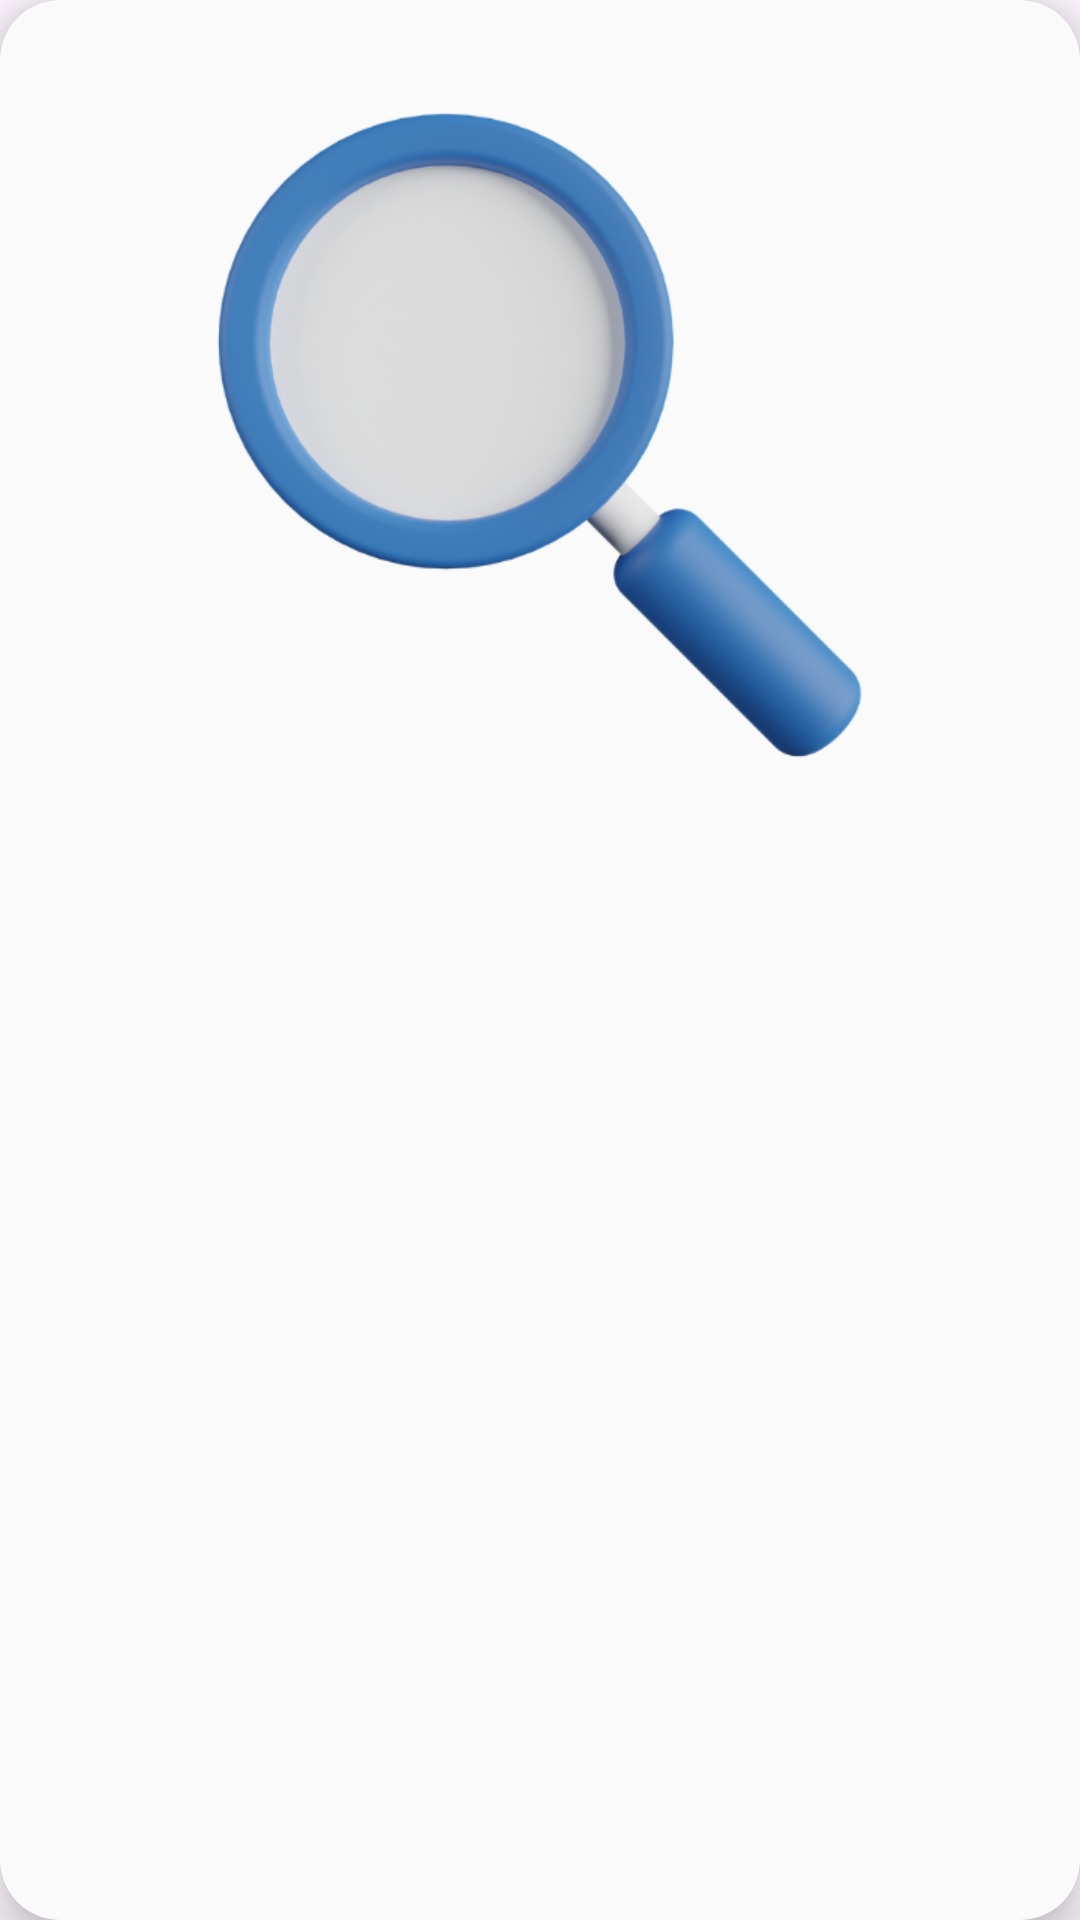

Reconstruct the res/layout file that produces this screen, plus the resources it refers to.
<!-- AndroidManifest.xml: application theme Theme.PMATH -->
<!-- res/layout/card_view_holder.xml -->
<?xml version="1.0" encoding="utf-8"?>
<androidx.cardview.widget.CardView
    xmlns:tools="http://schemas.android.com/tools"
    xmlns:android="http://schemas.android.com/apk/res/android"
    xmlns:app="http://schemas.android.com/apk/res-auto"
    android:id="@+id/card_view_result"
    android:layout_width="match_parent"
    android:layout_height="wrap_content"
    android:layout_marginTop="20dp"
    app:cardCornerRadius="20dp"
    android:layout_marginLeft="10dp"
    android:layout_marginRight="10dp"
    android:layout_marginBottom="20dp"
    android:paddingBottom="20dp"
    app:cardElevation="10dp"
    app:cardBackgroundColor="@color/whiteOf">
    <LinearLayout
        android:layout_width="match_parent"
        android:layout_height="match_parent"
        android:id="@+id/linearLayoutResult"
        android:orientation="vertical"

        android:layout_margin="20dp">

        <TextView
            android:layout_width="match_parent"
            android:layout_height="wrap_content"
            android:text="Lorem Ipsum Dolor sit Amet"
            android:textSize="20sp"
            android:id="@+id/txt_title"
            tools:visibility="visible"
            android:layout_marginBottom="20dp"
            android:gravity="center"
            android:textStyle="bold"
            android:visibility="gone"/>


        <TableLayout
            android:id="@+id/table_view_result"
            android:layout_width="match_parent"
            android:layout_height="match_parent"
            android:layout_gravity="center"
            android:visibility="gone"
            tools:visibility="visible"
            android:gravity="center">

            <TableRow
                android:layout_width="match_parent"
                android:layout_height="match_parent"
                >
                <TextView
                    android:id="@+id/row_1_header"
                    android:layout_width="wrap_content"
                    android:layout_height="wrap_content"
                    android:layout_weight="1"
                    android:textSize="20sp"
                    android:text="@string/death_stock_tank"
                    android:gravity="start"
                    android:padding="10dp"
                    android:textStyle="bold"/>
                <TextView
                    android:id="@+id/row_1_body"
                    android:gravity="start"
                    android:layout_width="wrap_content"
                    android:layout_height="wrap_content"
                    android:textSize="20sp"
                    android:padding="10dp"
                    android:layout_weight="1"
                    tools:text="@string/dummy_liter"
                    android:textStyle="bold"/>
            </TableRow>

            <TableRow
                android:layout_width="match_parent"
                android:layout_height="match_parent">
                <TextView
                    android:id="@+id/row_2_header"
                    android:layout_width="wrap_content"
                    android:layout_height="wrap_content"
                    android:textSize="20sp"
                    android:layout_weight="1"
                    android:text="@string/dipping_result_tank"
                    android:gravity="start"
                    android:padding="10dp"
                    android:textStyle="bold"/>
                <TextView

                    android:id="@+id/row_2_body"
                    android:gravity="start"
                    android:textSize="20sp"
                    android:layout_width="wrap_content"
                    android:layout_height="wrap_content"
                    android:padding="10dp"
                    android:layout_weight="1"
                    tools:text="@string/dummy_liter"
                    android:textStyle="bold"/>
            </TableRow>
            <TableRow
                android:layout_width="match_parent"
                android:layout_height="match_parent"
                >
                <TextView
                    android:id="@+id/row_3_header"
                    android:layout_width="wrap_content"
                    android:layout_height="wrap_content"
                    android:layout_weight="1"
                    android:text="@string/ullage_tank"
                    android:gravity="start"
                    android:textSize="20sp"
                    android:padding="10dp"
                    android:textStyle="bold"/>
                <TextView
                    android:id="@+id/row_3_body"
                    android:gravity="start"
                    android:layout_width="wrap_content"
                    android:layout_height="wrap_content"
                    android:padding="10dp"
                    android:textSize="20sp"
                    android:layout_weight="1"
                    tools:text="@string/dummy_liter"
                    android:textStyle="bold"/>
            </TableRow>

            <TableRow
                android:layout_width="match_parent"
                android:layout_height="match_parent"
                >
                <TextView
                    android:id="@+id/row_4_header"
                    android:layout_width="wrap_content"
                    android:layout_height="wrap_content"
                    android:layout_weight="1"
                    android:text="@string/pumpable_stock_tank"
                    android:gravity="start"
                    android:textSize="20sp"
                    android:padding="10dp"
                    android:textStyle="bold"/>
                <TextView
                    android:id="@+id/row_4_body"
                    android:gravity="start"
                    android:layout_width="wrap_content"
                    android:layout_height="wrap_content"
                    android:padding="10dp"
                    android:textSize="20sp"
                    android:layout_weight="1"
                    tools:text="@string/dummy_liter"
                    android:textStyle="bold"/>
            </TableRow>

            <TableRow
                android:layout_width="match_parent"
                android:layout_height="match_parent"
                >
                <TextView
                    android:id="@+id/row_5_header"
                    android:layout_width="wrap_content"
                    android:layout_height="wrap_content"
                    android:visibility="gone"
                    android:layout_weight="1"
                    android:text="@string/pumpable_stock_tank"
                    android:gravity="start"
                    android:textSize="20sp"
                    android:padding="10dp"
                    android:textStyle="bold"/>
                <TextView
                    android:id="@+id/row_5_body"
                    android:gravity="start"
                    android:layout_width="wrap_content"
                    android:layout_height="wrap_content"
                    android:padding="10dp"
                    android:textSize="20sp"
                    android:layout_weight="1"
                    android:visibility="gone"
                    tools:text="@string/dummy_liter"
                    android:textStyle="bold"/>
            </TableRow>

        </TableLayout>

        <TextView
            android:layout_width="match_parent"
            android:layout_height="wrap_content"
            android:text="Lorem Ipsum Dolor sit Amet"
            android:textSize="20sp"
            android:id="@+id/txt_explain"
            android:textStyle="bold"
            android:layout_marginTop="20dp"
            android:layout_marginBottom="20dp"
            tools:visibility="visible"
            android:visibility="gone"/>


        <ImageView
            android:layout_width="wrap_content"
            android:id="@+id/img_result_icon"
            android:layout_height="250dp"
            android:src="@drawable/find_s"
            android:visibility="visible"/>

    </LinearLayout>
</androidx.cardview.widget.CardView>
<!-- resources referenced by this layout -->
<resources>
  <color name="whiteOf">#FAFAFA</color>
  <!-- drawable find_s: png bitmap (drawable, 94739 bytes) -->
  <string name="death_stock_tank">Death Stock</string>
  <string name="dipping_result_tank">Volume Produk</string>
  <string name="dummy_liter">100000 L</string>
  <string name="pumpable_stock_tank">Pumpable Stock</string>
  <string name="ullage_tank">Ullage</string>
  <style name="Theme.PMATH" parent="Base.Theme.PMATH" />
  <style name="Base.Theme.PMATH" parent="Theme.Material3.DayNight.NoActionBar">
          
          
          <item name="colorPrimary">@color/colorPrimary</item>
          <item name="colorOnPrimary">@color/colorOnPrimary</item>
          <item name="colorSecondary">@color/colorSecondary</item>
          <item name="colorOnSecondary">@color/colorOnSecondary</item>
          <item name="colorTertiary">@color/colorTernary</item>
          <item name="colorOnTertiary">@color/colorOnTernary</item>
          <item name="iconTint">@color/colorOnPrimary</item>
          <item name="android:forceDarkAllowed" tools:targetApi="q">false</item>
      </style>
  <color name="colorPrimary">#0079C2</color>
  <color name="colorOnPrimary">#FFFFFFFF</color>
  <color name="colorSecondary">#E3000F</color>
  <color name="colorOnSecondary">#FFFFFFFF</color>
  <color name="colorTernary">#00A65A</color>
  <color name="colorOnTernary">#FFFFFFFF</color>
</resources>
